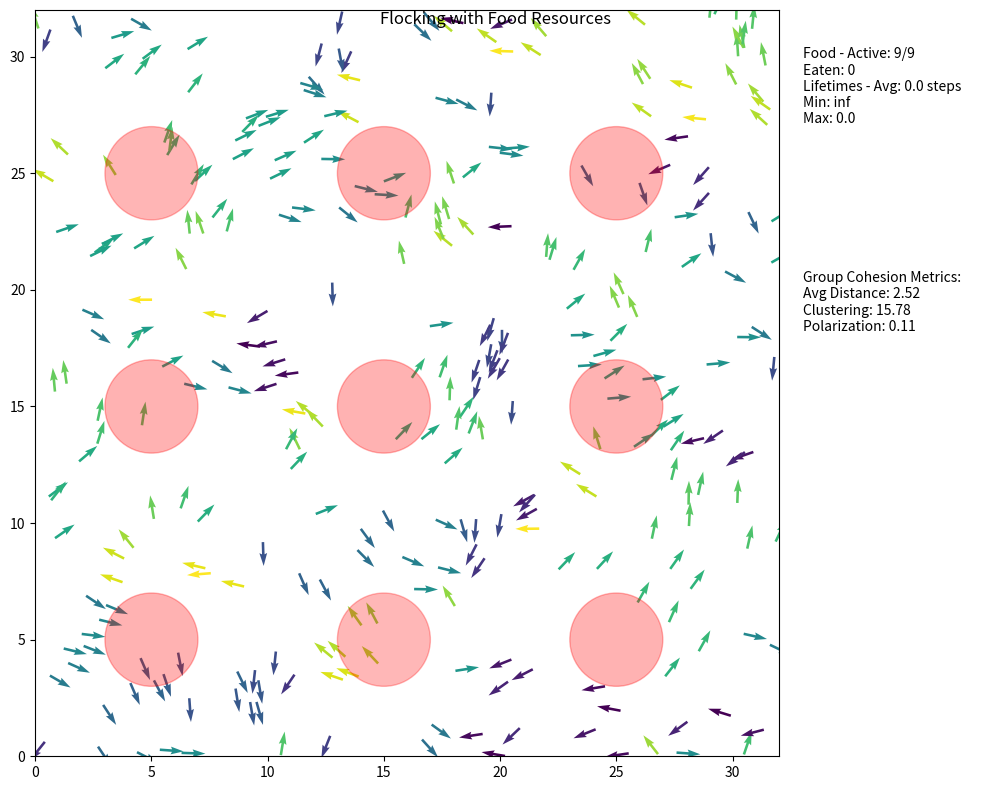
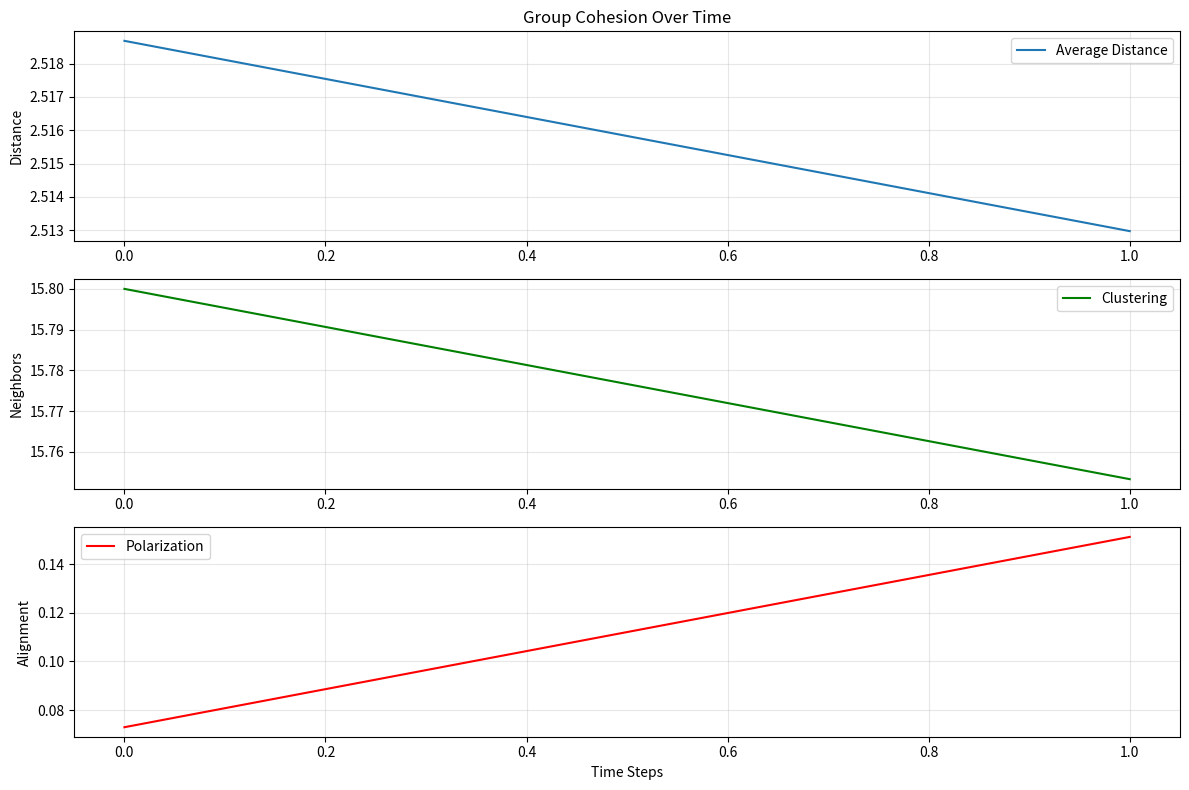

Generate these figures, in order, with matplotlib:
import numpy as np
import scipy as sp
from scipy import sparse
from scipy.spatial import cKDTree
import matplotlib.pyplot as plt
from matplotlib.animation import FuncAnimation
import time  # Import time module for tracking
from matplotlib.patches import Circle
from collections import deque  # For storing cohesion history

# Simulation parameters
speed = 0.3
L = 32.0  # System size
rho = 3.0  # Particle density
N = int(rho*100)  # Number of particles

# Particle movement parameters
r0 = 2  # Interaction radius
deltat = 1.0  # Time step (unused)
factor = 0.5
v0 = r0/deltat*factor  # Base speed
eta = 0.1  # Noise parameter

# Food parameters
eat_radius = 0.5  # distance at which food is eaten
food_attraction_strength = 0  # strength of attraction to food
food_respawn_delay = 50  # steps to wait before respawning
food_starting_amount = 1.0 
food_radius = 2.0 
food_consumption_rate = 0.03  # Define the missing food consumption rate parameter

# Manually defined food sources - format: [x, y]
# Each row represents the coordinates of one food source
food_sources = np.array([
    [5.0, 5.0],
    [15.0, 5.0],
    [25.0, 5.0],
    [5.0, 15.0],
    [15.0, 15.0], 
    [25.0, 15.0],
    [5.0, 25.0],
    [15.0, 25.0],
    [25.0, 25.0]
])

num_food = len(food_sources)  # number of food sources

# Initialize particles
pos = np.random.uniform(0, L, size=(N, 2))
orient = np.random.uniform(-np.pi, np.pi, size=N)

# Cohesion metrics tracking
cohesion_history = deque(maxlen=100)  # Store recent cohesion values
clustering_history = deque(maxlen=100)  # Store recent clustering values
polarization_history = deque(maxlen=100)  # Store recent polarization values
cohesion_radius = r0 * 2  # Radius to measure clustering

# Initialize food positions and tracking variables
food_positions = food_sources.copy()  # Use the manually defined positions
food_active = np.ones(num_food, dtype=bool)  # Whether food is currently active
food_respawn_counters = np.zeros(num_food)  # Counter for respawn delay
food_creation_time = np.zeros(num_food)  # When each food was created
food_lifetimes = []  # List to store lifetimes of eaten food
food_amounts = np.ones(num_food) * food_starting_amount  # Current amount of food (1.0 = full, 0.0 = empty)
current_time = 0  # Current simulation time

# Initialize food creation times
for i in range(num_food):
    food_creation_time[i] = current_time

# Stats for analysis
avg_lifetime = 0
min_lifetime = float('inf')
max_lifetime = 0
avg_cohesion = 0
avg_clustering = 0
avg_polarization = 0

# Create a figure with appropriate spacing for stats outside the grid
fig = plt.figure(figsize=(10, 8))
grid_spec = plt.GridSpec(1, 2, width_ratios=[4, 1])  # 4:1 ratio for simulation:stats

# Main simulation axis
ax = fig.add_subplot(grid_spec[0])
ax.set_xlim(0, L)
ax.set_ylim(0, L)

# Stats axis (no frame, used for text only)
stats_ax = fig.add_subplot(grid_spec[1])
stats_ax.axis('off')  # Hide the axis

# Plot particles
cos0, sin0 = np.cos(orient), np.sin(orient)
qv = ax.quiver(pos[:, 0], pos[:, 1], cos0, sin0, orient, clim=[-np.pi, np.pi])

# Initialize food visualization as circles
food_plots = []
for i in range(num_food):
    circle = Circle(food_positions[i], food_radius, alpha=0.3, color='red')
    food_plots.append(ax.add_patch(circle))

# Add text for statistics display in the stats area
stats_text = stats_ax.text(0.05, 0.95, '', transform=stats_ax.transAxes, va='top', fontsize=10)
cohesion_text = stats_ax.text(0.05, 0.65, '', transform=stats_ax.transAxes, va='top', fontsize=10)

plt.tight_layout()

def calculate_cohesion_metrics(positions, orientations, tree, r):
    """Calculate metrics for group cohesion"""
    # 1. Average distance between particles
    # Use the KDTree to find all pairs within a certain distance
    pairs = tree.sparse_distance_matrix(tree, max_distance=r, output_type='coo_matrix')
    if pairs.nnz > 0:  # If we have any pairs
        avg_distance = np.mean(pairs.data)
    else:
        avg_distance = r  # Default if no pairs found
    
    # 2. Clustering coefficient (average number of neighbors)
    # Count average number of neighbors within radius
    indices = list(zip(pairs.row, pairs.col))
    if len(indices) > 0:
        neighbors_count = np.bincount(pairs.row, minlength=len(positions))
        clustering = np.mean(neighbors_count)
    else:
        clustering = 0
    
    # 3. Group polarization (alignment of orientations)
    # This measures how well-aligned the particles are
    # Value close to 1 means particles are moving in the same direction
    cos_vals = np.cos(orientations)
    sin_vals = np.sin(orientations)
    mean_cos = np.mean(cos_vals)
    mean_sin = np.mean(sin_vals)
    polarization = np.sqrt(mean_cos**2 + mean_sin**2)
    
    return avg_distance, clustering, polarization

def animate(i):
    global orient, pos, food_positions, food_creation_time, current_time
    global food_lifetimes, avg_lifetime, min_lifetime, max_lifetime
    global food_active, food_respawn_counters, food_amounts, food_plots
    global avg_cohesion, avg_clustering, avg_polarization
    
    # Update current time
    current_time += 1
    
    # Update respawn counters for inactive food
    food_respawn_counters[~food_active] += 1
    
    # Respawn food if counter reaches delay
    respawn_indices = np.where((~food_active) & (food_respawn_counters >= food_respawn_delay))[0]
    for idx in respawn_indices:
        food_active[idx] = True
        food_respawn_counters[idx] = 0
        food_creation_time[idx] = current_time
        food_amounts[idx] = food_starting_amount  # Reset food amount
        food_plots[idx].set_alpha(0.3)  # Reset opacity
    
    # Neighbor interactions
    tree = cKDTree(pos, boxsize=[L, L])
    dist = tree.sparse_distance_matrix(tree, max_distance=r0, output_type='coo_matrix')
    data = np.exp(1j * orient[dist.col])
    neigh = sparse.coo_matrix((data, (dist.row, dist.col)), shape=dist.get_shape())
    S = np.squeeze(np.asarray(neigh.tocsr().sum(axis=1)))
    
    # Calculate cohesion metrics
    avg_distance, clustering, polarization = calculate_cohesion_metrics(pos, orient, tree, cohesion_radius)
    cohesion_history.append(avg_distance)
    clustering_history.append(clustering)
    polarization_history.append(polarization)
    
    # Update moving averages
    avg_cohesion = np.mean(cohesion_history)
    avg_clustering = np.mean(clustering_history)
    avg_polarization = np.mean(polarization_history)
    
    # Filter active food positions for interactions
    active_food_positions = food_positions[food_active]
    
    if len(active_food_positions) > 0:  # Only process if there is active food
        # Food attraction: find closest food for each bird
        tree_food = cKDTree(active_food_positions, boxsize=[L, L])
        d_food, idx_food_local = tree_food.query(pos, k=1)
        
        # Map local indices back to global food indices
        global_food_indices = np.where(food_active)[0]
        idx_food = global_food_indices[idx_food_local]
        
        # Compute periodic vector to food
        f_pos = food_positions[idx_food]
        delta = (f_pos - pos + L/2) % L - L/2
        norms = np.linalg.norm(delta, axis=1)
        unit_food = delta / norms[:, None]
        
        # Combine neighbor alignment and food attraction
        S_total = S + food_attraction_strength * (unit_food[:, 0] + 1j * unit_food[:, 1])
        
        # Handle eating: consume food gradually
        eating_mask = d_food < eat_radius
        if np.any(eating_mask):
            eating_indices = idx_food[eating_mask]
            for idx in np.unique(eating_indices):
                if food_active[idx]:
                    # Gradually decrease food amount
                    food_amounts[idx] -= food_consumption_rate
                    
                    # Update circle transparency based on remaining food
                    alpha = 0.3 * max(0, food_amounts[idx])
                    food_plots[idx].set_alpha(alpha)
                    
                    # If food depleted, mark as inactive and record lifetime
                    if food_amounts[idx] <= 0:
                        # Calculate lifetime of eaten food
                        lifetime = current_time - food_creation_time[idx]
                        food_lifetimes.append(lifetime)
                        
                        # Deactivate food
                        food_active[idx] = False
                        food_plots[idx].set_alpha(0)  # Make invisible
                        
                        # Update statistics
                        if len(food_lifetimes) > 0:
                            avg_lifetime = np.mean(food_lifetimes)
                            min_lifetime = np.min(food_lifetimes)
                            max_lifetime = np.max(food_lifetimes)
    else:
        # If no active food, just use neighbor alignment
        S_total = S
    
    # Update orientations with noise
    orient = np.angle(S_total) + eta * np.random.uniform(-np.pi, np.pi, size=N)
    
    # Update positions
    cos, sin = np.cos(orient), np.sin(orient)
    pos[:, 0] += cos * v0 * speed
    pos[:, 1] += sin * v0 * speed
    pos %= L
    
    # Update particle quiver plot
    qv.set_offsets(pos)
    qv.set_UVC(cos, sin, orient)
    
    # Update food patches
    for i in range(num_food):
        if food_active[i]:
            food_plots[i].set_center(food_positions[i])
    
    # Update statistics text
    active_count = np.sum(food_active)
    inactive_count = num_food - active_count
    stats_str = (f"Food - Active: {active_count}/{num_food} \nEaten: {len(food_lifetimes)}"
                f"\nLifetimes - Avg: {avg_lifetime:.1f} steps \nMin: {min_lifetime:.1f} \nMax: {max_lifetime:.1f}")
    stats_text.set_text(stats_str)
    
    # Update cohesion metrics text
    cohesion_str = (f"Group Cohesion Metrics:"
                   f"\nAvg Distance: {avg_cohesion:.2f}"
                   f"\nClustering: {avg_clustering:.2f}"
                   f"\nPolarization: {avg_polarization:.2f}")
    cohesion_text.set_text(cohesion_str)
    
    return [qv, stats_text, cohesion_text] + food_plots

anim = FuncAnimation(fig, animate, frames=200, interval=10, blit=True)
plt.suptitle("Flocking with Food Resources")
plt.show()

# When the simulation is done, print the final statistics
def print_final_stats():
    if len(food_lifetimes) > 0:
        print("\nFood Lifetime Statistics:")
        print(f"Total food items eaten: {len(food_lifetimes)}")
        print(f"Average lifetime: {np.mean(food_lifetimes):.2f} steps")
        print(f"Minimum lifetime: {np.min(food_lifetimes):.2f} steps")
        print(f"Maximum lifetime: {np.max(food_lifetimes):.2f} steps")
        print(f"Standard deviation: {np.std(food_lifetimes):.2f} steps")
        
        # Histogram of food lifetimes
        plt.figure(figsize=(10, 6))
        plt.hist(food_lifetimes, bins=20, alpha=0.7, color='blue')
        plt.xlabel('Food Lifetime (steps)')
        plt.ylabel('Frequency')
        plt.title('Distribution of Food Lifetimes')
        plt.grid(True, alpha=0.3)
        plt.show()
    
    # Print cohesion metrics
    print("\nGroup Cohesion Statistics:")
    print(f"Average distance between particles: {avg_cohesion:.2f}")
    print(f"Average clustering coefficient: {avg_clustering:.2f}")
    print(f"Average polarization: {avg_polarization:.2f}")
    
    # Plot cohesion metrics over time
    if len(cohesion_history) > 0:
        plt.figure(figsize=(12, 8))
        
        plt.subplot(3, 1, 1)
        plt.plot(list(cohesion_history), label='Average Distance')
        plt.ylabel('Distance')
        plt.title('Group Cohesion Over Time')
        plt.grid(True, alpha=0.3)
        plt.legend()
        
        plt.subplot(3, 1, 2)
        plt.plot(list(clustering_history), label='Clustering', color='green')
        plt.ylabel('Neighbors')
        plt.grid(True, alpha=0.3)
        plt.legend()
        
        plt.subplot(3, 1, 3)
        plt.plot(list(polarization_history), label='Polarization', color='red')
        plt.ylabel('Alignment')
        plt.xlabel('Time Steps')
        plt.grid(True, alpha=0.3)
        plt.legend()
        
        plt.tight_layout()
        plt.show()

# Function to modify food parameters during simulation
def set_food_params(new_positions=None, new_respawn_delay=None, new_food_radius=None, 
                    new_consumption_rate=None, new_attraction_strength=None):
    
    global food_sources, food_positions, food_respawn_delay, food_radius
    global food_consumption_rate, food_attraction_strength, food_plots
    
    if new_positions is not None:
        if new_positions.shape[0] != len(food_sources):
            print(f"Error: Expected {len(food_sources)} food sources, but got {new_positions.shape[0]}")
            return
        food_sources = new_positions.copy()
        food_positions = new_positions.copy()
        # Update circle positions
        for i in range(len(food_plots)):
            food_plots[i].set_center(food_positions[i])
    
    if new_respawn_delay is not None:
        food_respawn_delay = new_respawn_delay
        print(f"Food respawn delay set to {food_respawn_delay} steps")
    
    if new_food_radius is not None:
        food_radius = new_food_radius
        print(f"Food radius set to {food_radius}")
        # Update circle radii
        for circle in food_plots:
            circle.set_radius(food_radius)
    
    if new_consumption_rate is not None:
        food_consumption_rate = new_consumption_rate
        print(f"Food consumption rate set to {food_consumption_rate}")
    
    if new_attraction_strength is not None:
        food_attraction_strength = new_attraction_strength
        print(f"Food attraction strength set to {food_attraction_strength}")

# Uncomment to call this when you want to see the final statistics
print_final_stats()
